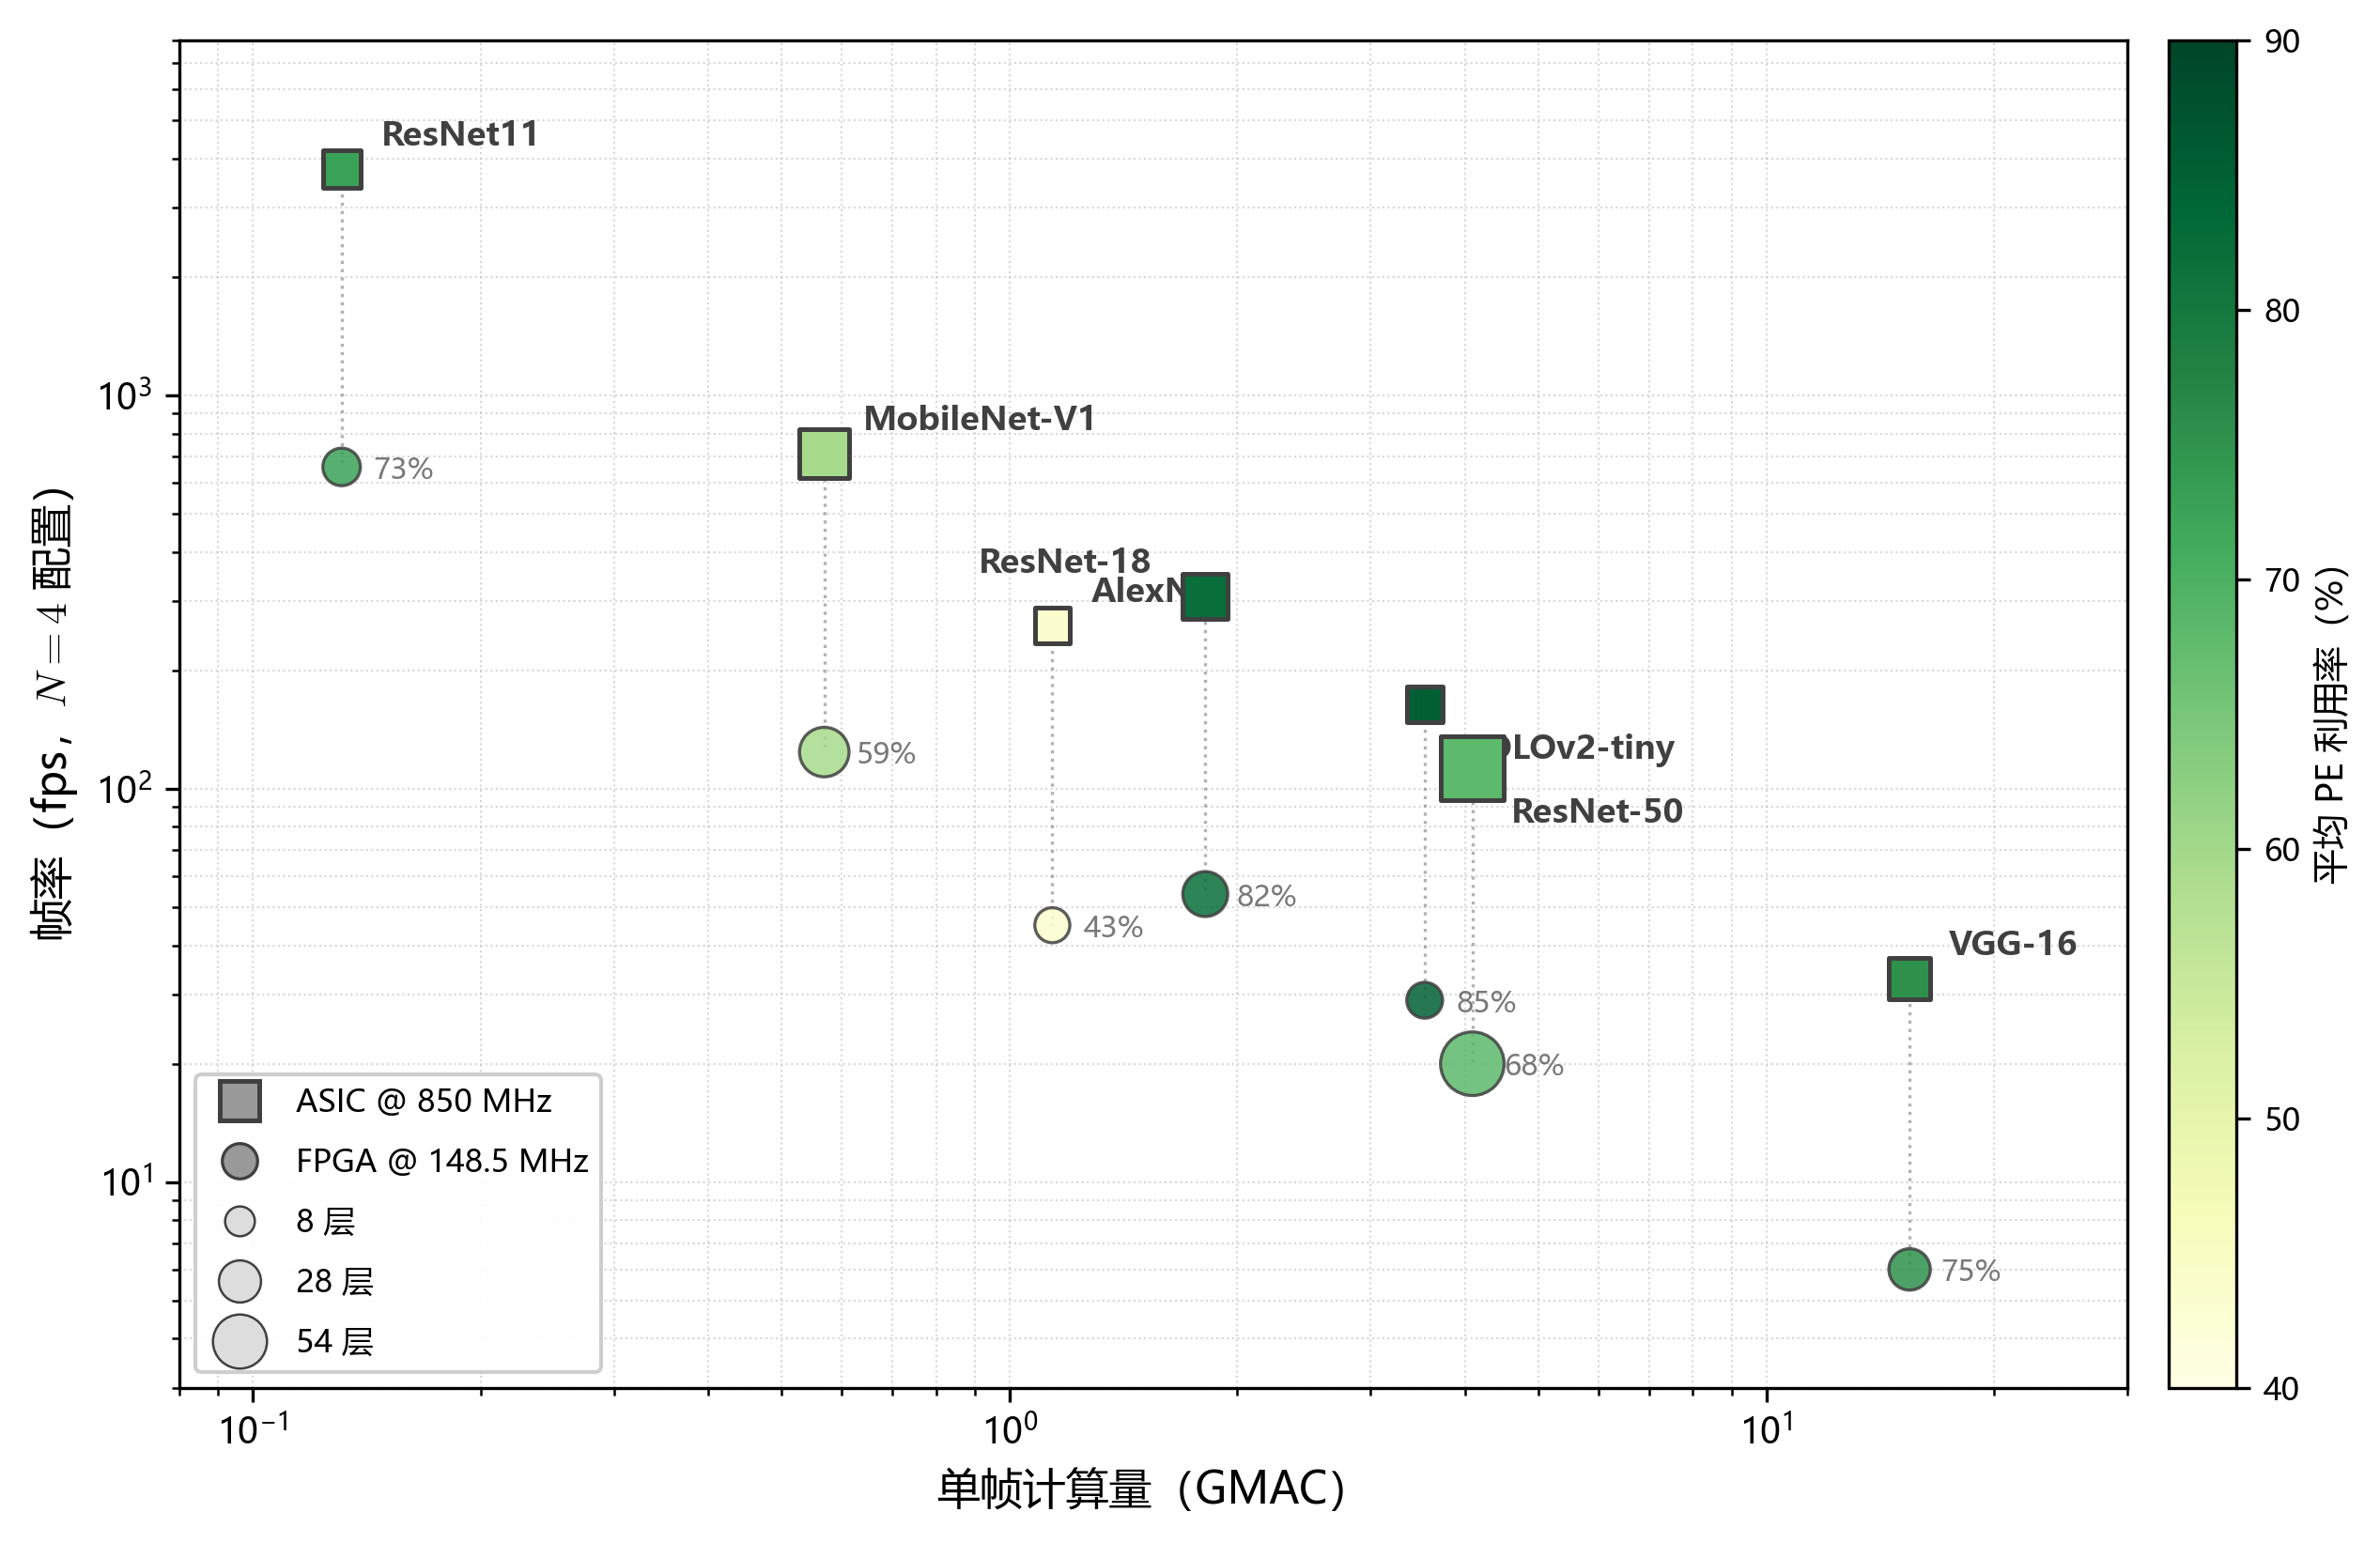

Generate this figure with Python:
"""
图 5.13 渲染：FLUX_CNN 在多个代表性 CNN 网络上的整网延时—帧率定位图
数据来源：paper.md §5.5.6 表 5.13 + 表 5.14
样式：散点图（log-log）
  - x = 单帧计算量 GMAC，log 轴
  - y = 帧率 fps，log 轴
  - 颜色 = PE 利用率（colormap 渐变）
  - 形状 = 频点（方 = ASIC 850 MHz / 圆 = FPGA 148.5 MHz）
  - 大小 = 网络层数（层数越多越大）
  - 同一网络的 ASIC / FPGA 双频点用细虚线连
（参考 DepFiN Fig. 14 / Fig. 1 多维散点风格）
"""

import sys
from pathlib import Path
sys.path.insert(0, str(Path(__file__).parent))

import matplotlib.pyplot as plt
import matplotlib.cm as cm
from matplotlib.colors import Normalize
import numpy as np
from _style import setup_style, save_figure, COLOR_ANNO, COLOR_GUIDE

setup_style()

# 表 5.13 + 5.14 N=4 数据
# (网络名, GMAC, 层数, ASIC fps @850MHz, FPGA fps @148.5MHz, 平均PE利用率%)
data = [
    ("ResNet11",     0.131, 11, 3765,  658,  72.7),
    ("AlexNet",      1.139,  8,  260,   45,  43.4),
    ("VGG-16",      15.470, 16,   33,    6,  75.4),
    ("ResNet-18",    1.814, 21,  309,   54,  82.3),
    ("ResNet-50",    4.089, 54,  113,   20,  68.0),
    ("MobileNet-V1", 0.569, 28,  711,  124,  59.4),
    ("YOLOv2-tiny",  3.537,  9,  164,   29,  85.0),
]

fig, ax = plt.subplots(figsize=(8.6, 5.6))

# 颜色映射 = PE 利用率（绿色族）
norm = Normalize(vmin=40, vmax=90)
cmap = cm.get_cmap("YlGn")

# 大小映射 = 层数：层数 8-54 映射到 80-260
def size_of(layers):
    return 80 + (layers - 8) * 4.0

# 第 1 步：每个网络，ASIC 与 FPGA 两点用虚线连
for name, gmac, layers, fps_a, fps_f, util in data:
    ax.plot([gmac, gmac], [fps_a, fps_f], linestyle=":",
            color=COLOR_GUIDE, linewidth=0.8, alpha=0.6, zorder=2)

# 第 2 步：散点
asic_x, asic_y, asic_c, asic_s = [], [], [], []
fpga_x, fpga_y, fpga_c, fpga_s = [], [], [], []
for name, gmac, layers, fps_a, fps_f, util in data:
    asic_x.append(gmac); asic_y.append(fps_a); asic_c.append(util); asic_s.append(size_of(layers))
    fpga_x.append(gmac); fpga_y.append(fps_f); fpga_c.append(util); fpga_s.append(size_of(layers))

# ASIC 方块（突出主报告口径）
sc1 = ax.scatter(asic_x, asic_y, s=asic_s, c=asic_c, cmap=cmap, norm=norm,
                 marker="s", edgecolor=COLOR_ANNO, linewidth=1.2, zorder=5)
# FPGA 圆点
sc2 = ax.scatter(fpga_x, fpga_y, s=fpga_s, c=fpga_c, cmap=cmap, norm=norm,
                 marker="o", edgecolor=COLOR_ANNO, linewidth=0.8, zorder=4, alpha=0.85)

# 第 3 步：网络名标在 ASIC 点旁
LABEL_OFFSETS = {
    "ResNet11":     (10,  6),
    "AlexNet":      (10,  6),
    "VGG-16":       (10,  6),
    "ResNet-18":    (-58,  6),
    "ResNet-50":    (10, -14),
    "MobileNet-V1": (10,  6),
    "YOLOv2-tiny":  (10, -14),
}
for name, gmac, layers, fps_a, fps_f, util in data:
    dx, dy = LABEL_OFFSETS.get(name, (10, 6))
    ax.annotate(name, (gmac, fps_a), xytext=(dx, dy), textcoords="offset points",
                fontsize=8.5, color=COLOR_ANNO, fontweight="bold")
    # PE 利用率小字标在 FPGA 点（避免与网络名重叠）
    ax.annotate(f"{util:.0f}%", (gmac, fps_f), xytext=(8, -3), textcoords="offset points",
                fontsize=7.5, color=COLOR_ANNO, alpha=0.7)

ax.set_xscale("log")
ax.set_yscale("log")
ax.set_xlabel("单帧计算量（GMAC）")
ax.set_ylabel("帧率（fps，$N=4$ 配置）")
ax.set_xlim(0.08, 30)
ax.set_ylim(3, 8000)
ax.grid(True, which="both", linestyle=":", linewidth=0.5, alpha=0.5)

# 颜色条 = PE 利用率
cbar = fig.colorbar(sc1, ax=ax, pad=0.02, fraction=0.04)
cbar.set_label("平均 PE 利用率（%）", fontsize=9)
cbar.ax.tick_params(labelsize=8)

# 形状图例
from matplotlib.lines import Line2D
legend_elements = [
    Line2D([0], [0], marker="s", color="none", markerfacecolor="#999999",
           markersize=10, markeredgecolor=COLOR_ANNO, markeredgewidth=1.2,
           label="ASIC @ 850 MHz"),
    Line2D([0], [0], marker="o", color="none", markerfacecolor="#999999",
           markersize=9, markeredgecolor=COLOR_ANNO, markeredgewidth=0.8,
           label="FPGA @ 148.5 MHz"),
]
# 大小图例（层数）
for layers, label in [(8, "8 层"), (28, "28 层"), (54, "54 层")]:
    legend_elements.append(
        Line2D([0], [0], marker="o", color="none", markerfacecolor="#dddddd",
               markersize=np.sqrt(size_of(layers)) * 0.85,
               markeredgecolor=COLOR_ANNO, markeredgewidth=0.6,
               label=label)
    )

ax.legend(handles=legend_elements, loc="lower left", framealpha=0.95,
          fontsize=8, labelspacing=0.9, handletextpad=0.8)

plt.tight_layout()
save_figure(fig, "fig5-13-multi-network", Path(__file__).parent)
